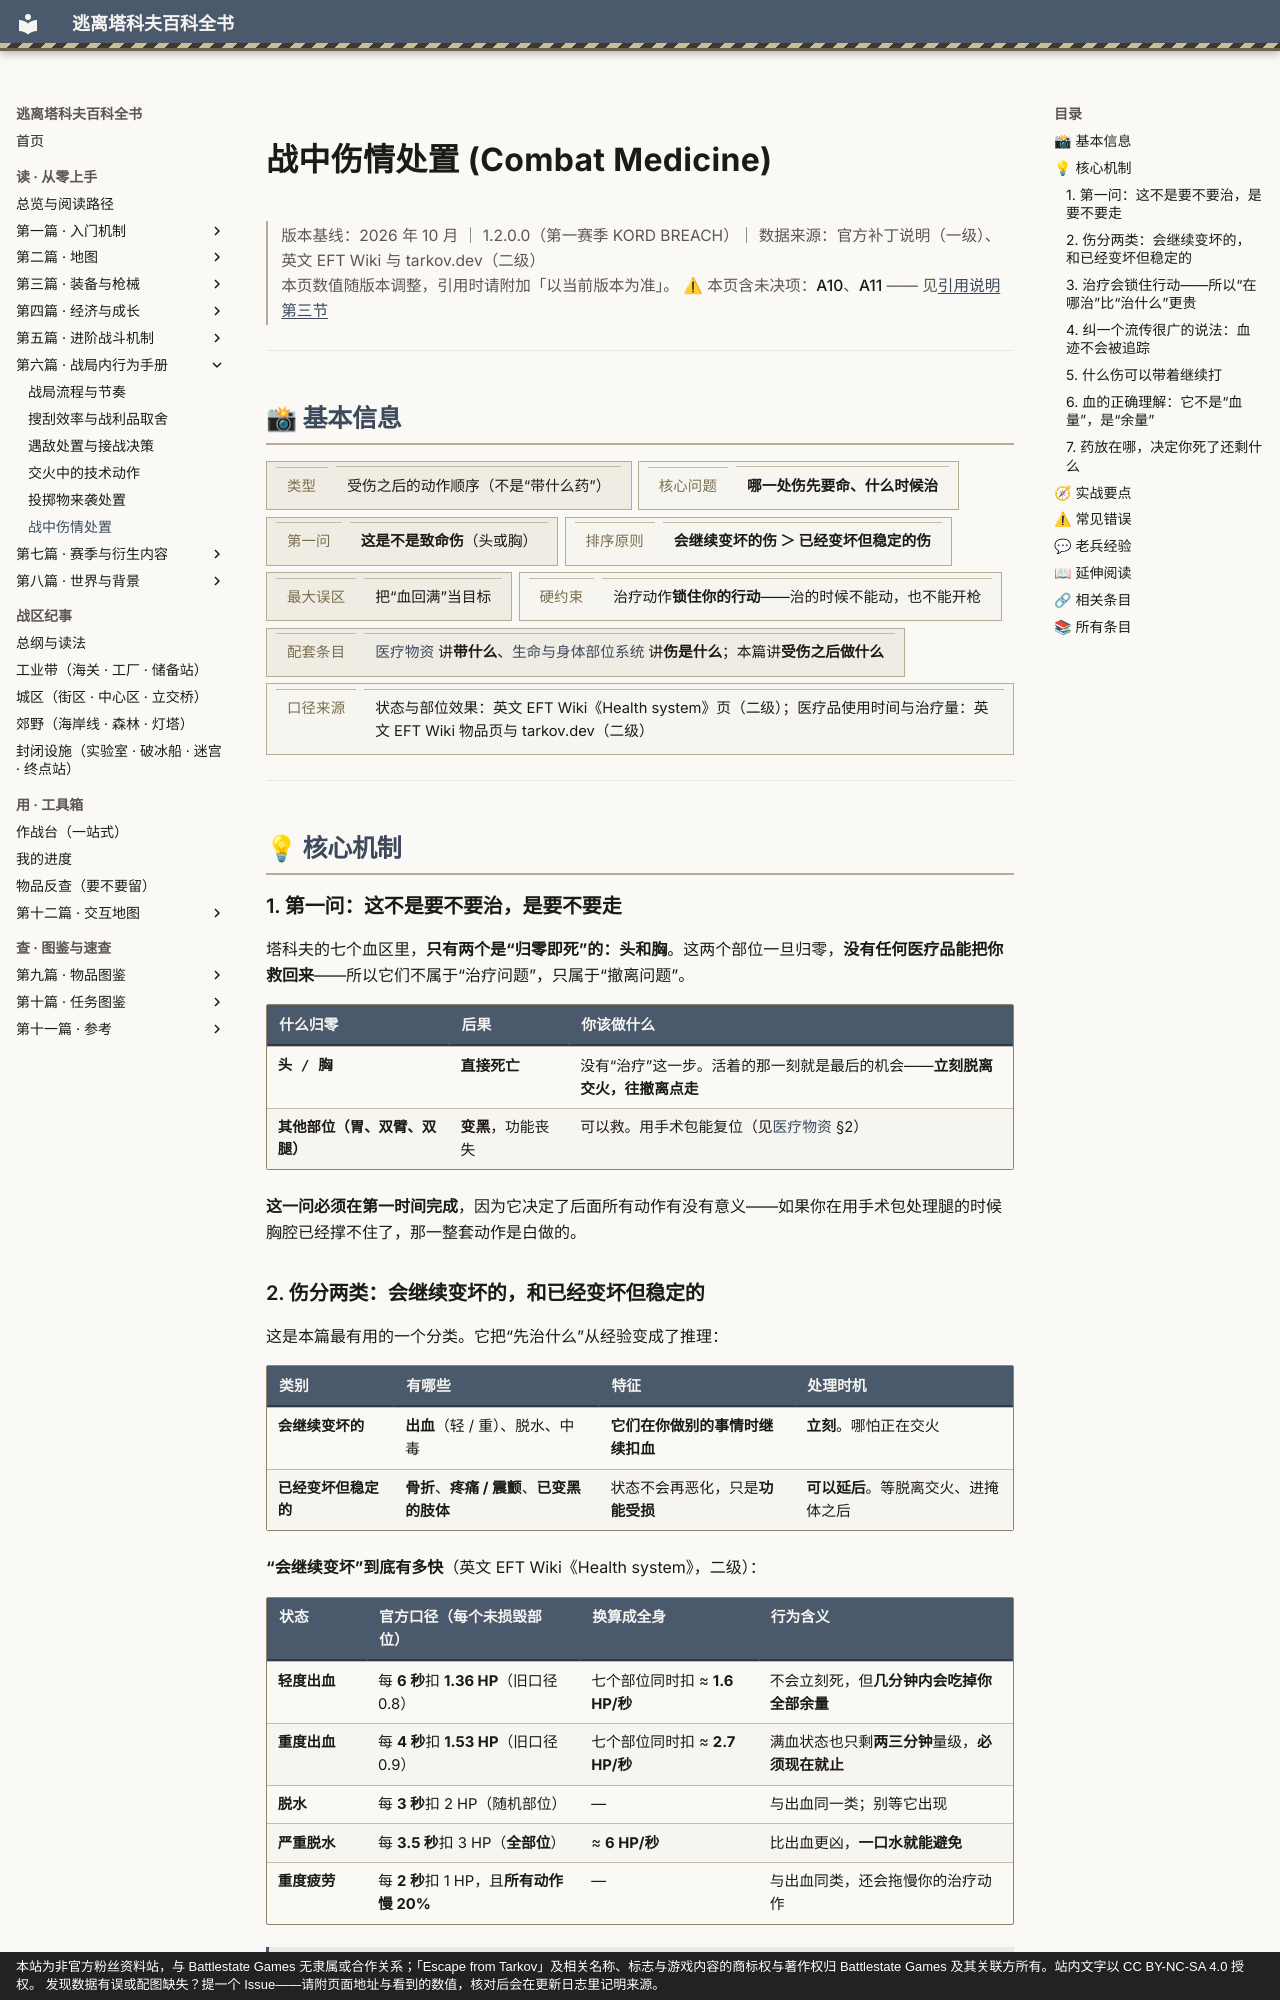

repository: GTX950L/tarkov-encyclopedia · page: entries/combat-medical/index.html · generator: mkdocs · copyright: 本站为非官方粉丝资料站，与 Battlestate Games 无隶属或合作关系；「Escape from Tarkov」及相关名称、标志与游戏内容的商标权与著作权归 Battlestate Games 及其关联方所有。站内文字以 CC BY-NC-SA 4.0 授权。 发现数据有误或配图缺失？提一个 Issue——请附页面地址与看到的数值，核对后会在更新日志里记明来源。

---
description: "战中伤情处置：塔科夫的七个血区里，只有两个是“归零即死”的：头和胸。这两个部位一旦归零，没有任何医疗品能把你救回来——所以它们不属于“…"  # 自动生成
tags:
  - 生存
  - 战斗
  - 中期
---
# 战中伤情处置 (Combat Medicine)

<div class="tk-ver" data-search-exclude markdown>

> 版本基线：2026 年 10 月 ｜ 1.2.0.0（第一赛季 KORD BREACH）｜ 数据来源：官方补丁说明（一级）、英文 EFT Wiki 与 tarkov.dev（二级）  
> 本页数值随版本调整，引用时请附加「以当前版本为准」。
> ⚠ 本页含未决项：**A10**、**A11** —— 见[引用说明第三节](../docs/citation.md)

</div>

<a id="top"></a>

---

## 📸 基本信息

<div class="tk-kv-wrap" markdown>

| 项目 | 信息 |
|------|------|
| **类型** | 受伤之后的动作顺序（不是“带什么药”） |
| **核心问题** | **哪一处伤先要命、什么时候治** |
| **第一问** | **这是不是致命伤**（头或胸） |
| **排序原则** | **会继续变坏的伤 ＞ 已经变坏但稳定的伤** |
| **最大误区** | 把“血回满”当目标 |
| **硬约束** | 治疗动作**锁住你的行动**——治的时候不能动，也不能开枪 |
| **配套条目** | [医疗物资](medical.md) 讲**带什么**、[生命与身体部位系统](health.md) 讲**伤是什么**；本篇讲**受伤之后做什么** |
| **口径来源** | 状态与部位效果：英文 EFT Wiki《Health system》页（二级）；医疗品使用时间与治疗量：英文 EFT Wiki 物品页与 tarkov.dev（二级） |

</div>

---

## 💡 核心机制

### 1. 第一问：这不是要不要治，是要不要走

<a id="lethal"></a>

塔科夫的七个血区里，**只有两个是“归零即死”的：头和胸**。这两个部位一旦归零，**没有任何医疗品能把你救回来**——所以它们不属于“治疗问题”，只属于“撤离问题”。

| 什么归零 | 后果 | 你该做什么 |
|----------|------|------------|
| **头 / 胸** | **直接死亡** | 没有“治疗”这一步。活着的那一刻就是最后的机会——**立刻脱离交火，往撤离点走** |
| **其他部位（胃、双臂、双腿）** | **变黑**，功能丧失 | 可以救。用手术包能复位（见[医疗物资](medical.md) §2） |

**这一问必须在第一时间完成**，因为它决定了后面所有动作有没有意义——如果你在用手术包处理腿的时候胸腔已经撑不住了，那一整套动作是白做的。
